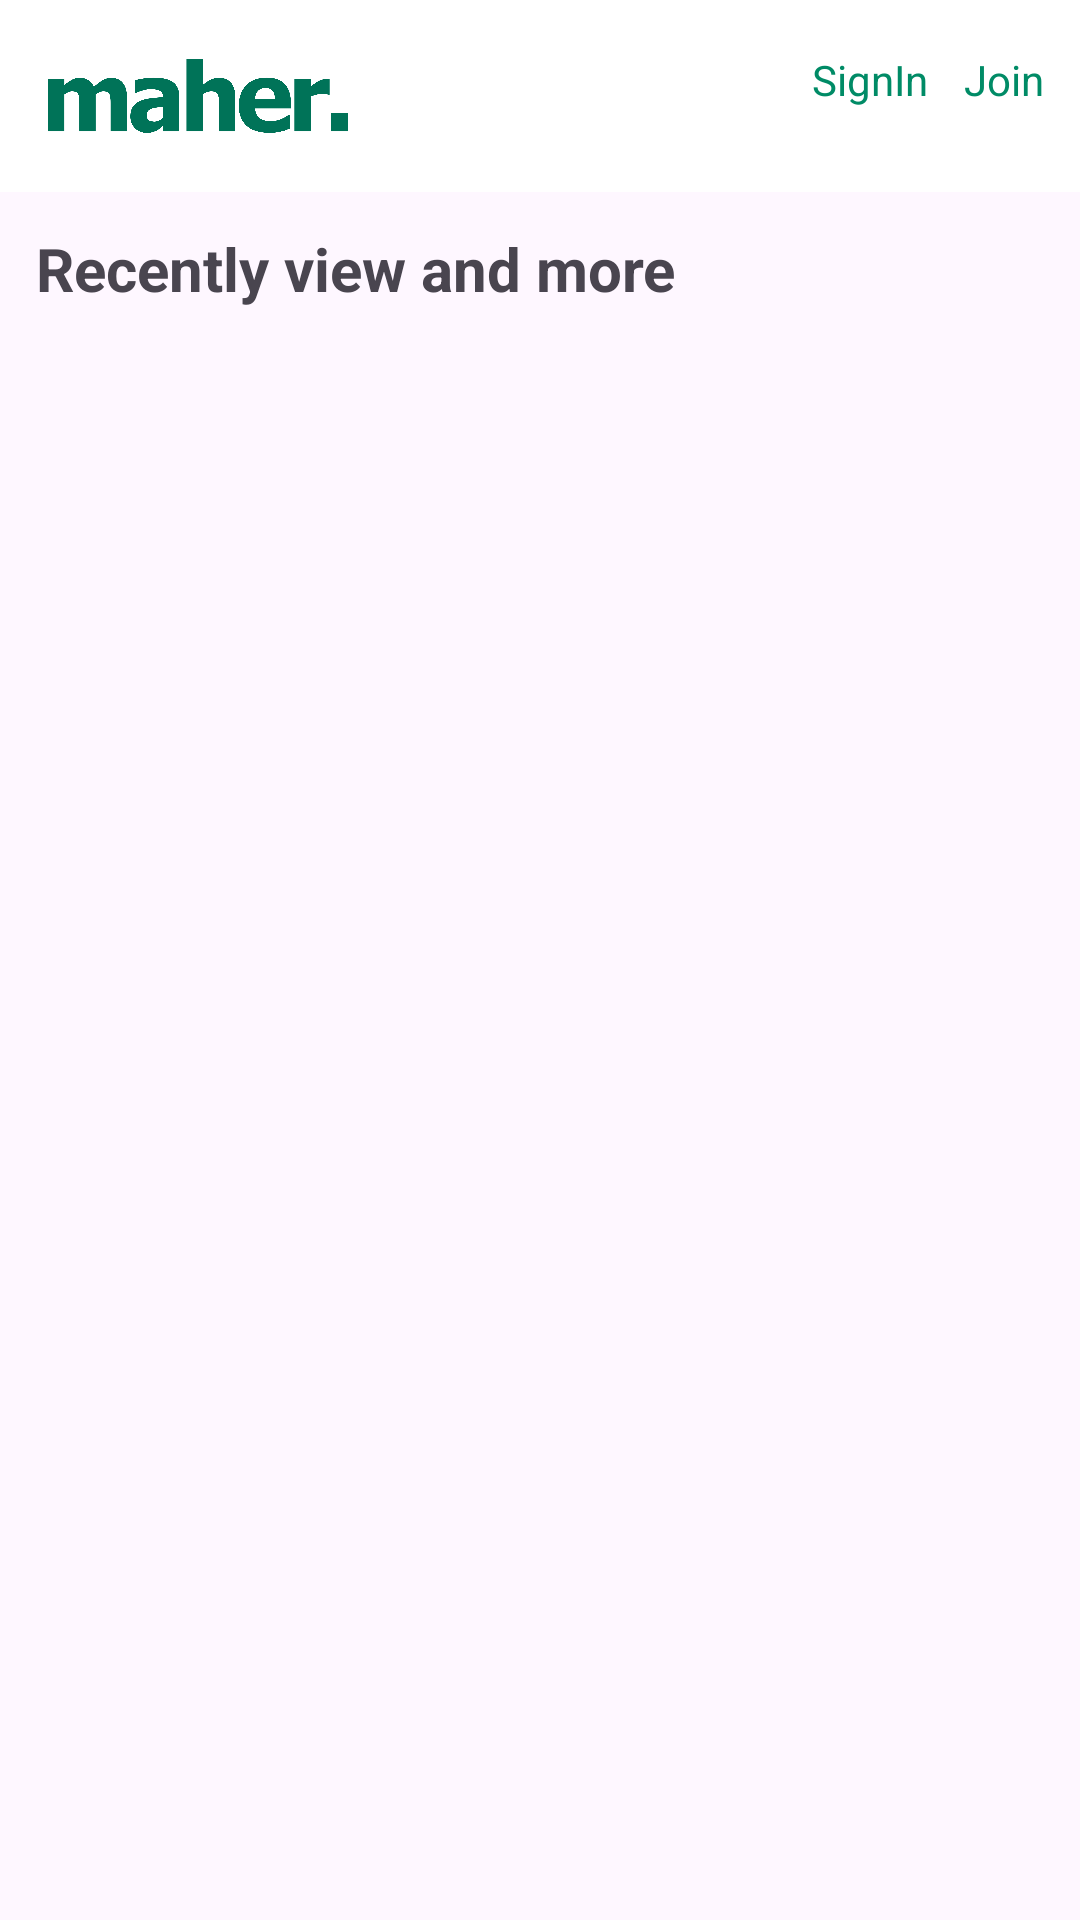

Android layout source for this screen:
<!-- AndroidManifest.xml: application theme Theme.Freelancing -->
<!-- res/layout/activity_app_home.xml -->
<?xml version="1.0" encoding="utf-8"?>
<LinearLayout xmlns:android="http://schemas.android.com/apk/res/android"
    xmlns:app="http://schemas.android.com/apk/res-auto"
    xmlns:tools="http://schemas.android.com/tools"
    android:layout_width="match_parent"
    android:orientation="vertical"
    app:circularflow_defaultRadius="@dimen/cardview_default_elevation"
    android:layout_height="match_parent"
    tools:context=".MainActivity">

    <androidx.appcompat.widget.Toolbar
        android:id="@+id/toobar_appHome"
        android:layout_width="match_parent"
        android:background="@color/white"
        android:layout_height="wrap_content">
        <RelativeLayout
            android:layout_width="match_parent"
            android:layout_height="match_parent"
            >
            <ImageView
                android:layout_width="100dp"
                android:layout_height="30sp"
                android:src="@drawable/maher_five"/>

          <LinearLayout
              android:layout_width="wrap_content"
              android:layout_height="wrap_content"
              android:layout_alignParentEnd="true"
              >

              <TextView
                  android:layout_width="wrap_content"
                  android:layout_height="wrap_content"
                  android:text="SignIn"
                  android:onClick="goToSignIn"
                  android:layout_marginRight="12dp"
                  android:textColor="@color/primary_dark"
                  android:background="@color/white"/>


              <TextView
                  android:layout_width="wrap_content"
                  android:layout_height="wrap_content"
                  android:text="Join"
                  android:layout_marginRight="12dp"
                  android:onClick="goToSignUp"
                  android:textColor="@color/primary_dark"
                  android:background="@color/white"/>


          </LinearLayout>
        </RelativeLayout>
    </androidx.appcompat.widget.Toolbar>

    <ScrollView
        android:layout_width="match_parent"
        android:layout_height="match_parent"
        >

        <LinearLayout
            android:layout_width="match_parent"
            android:layout_height="match_parent"
            android:orientation="vertical">









            <androidx.recyclerview.widget.RecyclerView
                android:id="@+id/rv_appHome_popular_view"
                android:layout_width="match_parent"
                android:layout_height="wrap_content"
                android:layout_margin="6dp"
                android:orientation="horizontal"
                app:layoutManager="androidx.recyclerview.widget.LinearLayoutManager"
                tools:listitem="@layout/popular_service_view" />


            <TextView
                android:layout_width="wrap_content"
                android:layout_height="wrap_content"
                android:layout_marginLeft="12dp"
                android:textStyle="bold"
                android:text="Recently view and more"
                android:textSize="20sp" />

            <androidx.recyclerview.widget.RecyclerView
                android:id="@+id/rv_appHome_recent_view"
                android:layout_width="match_parent"
                android:layout_height="wrap_content"
                android:layout_marginStart="12dp"
                android:orientation="horizontal"
                app:layoutManager="androidx.recyclerview.widget.LinearLayoutManager"
                tools:listitem="@layout/recent_view" />


            <androidx.recyclerview.widget.RecyclerView
                android:id="@+id/rv_appHome_inspire_view"
                android:layout_width="match_parent"
                android:layout_height="wrap_content"
                android:layout_marginLeft="12dp"
                android:orientation="horizontal"
                app:layoutManager="androidx.recyclerview.widget.LinearLayoutManager"
                tools:listitem="@layout/inspired_view" />


        </LinearLayout>


    </ScrollView>


</LinearLayout>
<!-- res/layout/popular_service_view.xml (included above) -->
<?xml version="1.0" encoding="utf-8"?>
<RelativeLayout xmlns:android="http://schemas.android.com/apk/res/android"
    android:layout_width="170dp"
    android:layout_marginStart="10dp"
    android:layout_height="wrap_content">

    <ImageView
        android:id="@+id/popular_service_iv"
        android:layout_width="match_parent"
        android:layout_height="200dp"
        android:src="@drawable/one" />

    <TextView
        android:id="@+id/popularTextView"
        android:layout_width="match_parent"
        android:layout_height="wrap_content"
        android:layout_below="@+id/popular_service_iv"
        android:padding="2dp"
        android:text="logo"
        android:textAlignment="center"
        android:textSize="25sp" />
</RelativeLayout>
<!-- res/layout/recent_view.xml (included above) -->
<?xml version="1.0" encoding="utf-8"?>
<RelativeLayout xmlns:android="http://schemas.android.com/apk/res/android"
    android:layout_width="300dp"
    android:layout_marginStart="10dp"
    android:layout_height="wrap_content">

    <ImageView
        android:id="@+id/recent_iv"
        android:layout_width="match_parent"
        android:layout_height="300dp"
        android:src="@drawable/busone"
        />

    <ImageView
        android:id="@+id/iv_logo"
        android:layout_width="48dp"
        android:layout_height="48dp"
        android:layout_marginTop="12dp"
        android:layout_marginLeft="12dp"
        android:layout_marginRight="12dp"
        android:src="@drawable/ic_account_circle"
        android:layout_below="@+id/recent_iv"
        />

    <ImageView
        android:id="@+id/iv_on_off"
        android:layout_width="12dp"
        android:layout_height="12dp"
        android:layout_marginTop="-6dp"
        android:src="@drawable/user_online"
        android:layout_alignEnd="@+id/iv_logo"
        android:layout_below="@+id/iv_logo"/>

    <ImageView
        android:id="@+id/iv_favorite"
        android:layout_width="48dp"
        android:layout_height="40dp"
        android:layout_below="@+id/recent_iv"
        android:layout_alignRight="@+id/recent_iv"
        android:layout_margin="12dp"
        android:src="@drawable/favorite"/>

    <LinearLayout
        android:layout_width="match_parent"
        android:layout_height="wrap_content"
        android:layout_below="@+id/recent_iv"
        android:gravity="start"
        android:layout_marginLeft="100dp"
        android:orientation="vertical"
        >
        <TextView
            android:id="@+id/tv_seller_name"
            android:layout_width="wrap_content"
            android:layout_height="wrap_content"
            android:textSize="24sp"
            android:textStyle="bold"
            android:text="name"
            />

        <TextView
            android:id="@+id/tv_seller_levell"
            android:layout_width="wrap_content"
            android:layout_height="wrap_content"
            android:text="level"
            android:textSize="24sp"
            />
    </LinearLayout>

    <TextView
        android:id="@+id/tv_main_text"
        android:layout_width="match_parent"
        android:layout_height="wrap_content"
        android:layout_below="@id/iv_on_off"
        android:text="Main text"
        android:layout_margin="12dp"
        android:textSize="30sp"
        />

    <LinearLayout
        android:layout_width="wrap_content"
        android:layout_height="wrap_content"
        android:layout_below="@+id/tv_main_text"
        android:layout_margin="12dp"
        android:layout_alignParentLeft="true"
        >
        <ImageView
            android:id="@+id/iv_rate"
            android:layout_width="26dp"
            android:layout_height="26dp"
            android:src="@drawable/star"
            />

        <TextView
            android:id="@+id/tv_rate"
            android:layout_width="wrap_content"
            android:layout_height="wrap_content"
            android:text="4.4"
            android:textStyle="bold"
            android:textColor="@color/black"
            android:layout_marginLeft="12dp"
            android:textSize="18sp"/>

        <TextView
            android:id="@+id/tv_number_user"
            android:layout_width="wrap_content"
            android:layout_height="wrap_content"
            android:text="(43244)"
            android:layout_marginLeft="12dp"
            android:textSize="18sp"/>
    </LinearLayout>


    <LinearLayout
        android:layout_width="wrap_content"
        android:layout_height="wrap_content"
       android:layout_below="@+id/tv_main_text"
        android:layout_alignParentRight="true"
        android:layout_marginRight="12dp"
        >
        <TextView
            android:id="@+id/tv_from"
            android:layout_width="wrap_content"
            android:layout_height="wrap_content"
            android:text="from"
            android:textSize="18sp"/>

        <TextView
            android:id="@+id/tv_money"
            android:layout_width="wrap_content"
            android:layout_height="wrap_content"
            android:text="$678"
            android:textSize="24sp"
            android:textStyle="bold"
            android:layout_marginLeft="12dp"/>
    </LinearLayout>


</RelativeLayout>
<!-- res/layout/inspired_view.xml (included above) -->
<?xml version="1.0" encoding="utf-8"?>
<RelativeLayout xmlns:android="http://schemas.android.com/apk/res/android"
    android:layout_width="200dp"
    android:layout_marginStart="10dp"
    android:layout_height="wrap_content">

    <ImageView
        android:id="@+id/iv_inspire"
        android:layout_width="match_parent"
        android:layout_height="190dp"
        android:src="@drawable/cardone" />

    <ImageView
        android:id="@+id/iv_inspire_favorite"
        android:layout_width="36dp"
        android:layout_height="36dp"
        android:layout_below="@+id/iv_inspire"
        android:layout_alignRight="@+id/iv_inspire"
        android:src="@drawable/favorite"
        android:layout_marginTop="10dp"
        android:layout_marginLeft="20dp"
        />

    <LinearLayout
        android:id="@+id/linearLayout"
        android:layout_width="wrap_content"
        android:layout_height="wrap_content"
        android:layout_below="@+id/iv_inspire"
        android:layout_margin="12dp"
        >

        <ImageView
            android:id="@+id/iv_inspire_rate"
            android:layout_width="26dp"
            android:layout_height="26dp"
            android:src="@drawable/ic_account_circle" />

        <TextView
            android:id="@+id/tv_inspire_rate"
            android:layout_width="wrap_content"
            android:layout_height="wrap_content"
            android:layout_marginLeft="12dp"
            android:text="4.4"
            android:textColor="@color/black"
            android:textSize="18sp"
            android:textStyle="bold" />

        <TextView
            android:id="@+id/tv_inspire_number_user"
            android:layout_width="wrap_content"
            android:layout_height="wrap_content"
            android:layout_marginLeft="12dp"
            android:text="(43244)"
            android:textSize="18sp" />
    </LinearLayout>


    <TextView
        android:id="@+id/tv_inspire_main_text"
        android:layout_width="match_parent"
        android:layout_height="wrap_content"
        android:layout_below="@id/linearLayout"
        android:text="Main text"
        android:layout_marginLeft="12dp"
        android:textSize="30sp" />


    <LinearLayout
        android:layout_width="wrap_content"
        android:layout_height="wrap_content"
     android:layout_below="@+id/tv_inspire_main_text"
        android:layout_alignRight="@+id/tv_inspire_main_text"
        android:layout_marginTop="26dp"
        android:layout_marginRight="12dp">

        <TextView
            android:id="@+id/tv_inspire_from"
            android:layout_width="wrap_content"
            android:layout_height="wrap_content"
            android:text="from"
            android:textSize="24sp" />

        <TextView
            android:id="@+id/tv_inspire_money"
            android:layout_width="wrap_content"
            android:layout_height="wrap_content"
            android:layout_marginLeft="12dp"
            android:text="$678"
            android:textSize="26sp"
            android:textStyle="bold" />
    </LinearLayout>


</RelativeLayout>
<!-- resources referenced by this layout -->
<resources>
  <color name="black">#FF000000</color>
  <color name="primary_dark">#008b66</color>
  <color name="white">#FFFFFFFF</color>
  <!-- drawable busone: png bitmap (drawable, 1045401 bytes) -->
  <!-- drawable maher_five: png bitmap (drawable, 50813 bytes) -->
  <!-- drawable one: jpg bitmap (drawable, 477420 bytes) -->
  <!-- drawable star (drawable) -->
  <vector xmlns:android="http://schemas.android.com/apk/res/android"
      android:width="64dp"
      android:height="64dp"
      android:viewportWidth="64"
      android:viewportHeight="64">
    <path
        android:pathData="m62,25.2h-22.9l-7.1,-22.2 -7.1,22.2h-22.9l18.5,13.7 -7,22.1 18.5,-13.7 18.5,13.7 -7.1,-22.2z"
        android:fillColor="#ffce31"/>
  </vector>
  <!-- drawable user_online (drawable) -->
  <vector xmlns:android="http://schemas.android.com/apk/res/android"
      android:width="38.4dp"
      android:height="38.4dp"
      android:viewportWidth="38.4"
      android:viewportHeight="38.4">
    <path
        android:pathData="m38.991,23.213c-0.434,-8.199 -7.376,-14.527 -15.58,-14.201 -8.204,0.325 -14.623,7.183 -14.406,15.39 0.217,8.207 6.989,14.717 15.199,14.608s14.808,-6.794 14.808,-15.005"
        android:fillColor="#2ecc71"
        android:fillType="evenOdd"/>
  </vector>
  <style name="Theme.Freelancing" parent="Base.Theme.Freelancing" />
  <style name="Base.Theme.Freelancing" parent="Theme.Material3.DayNight.NoActionBar">
          
          
      </style>
</resources>
